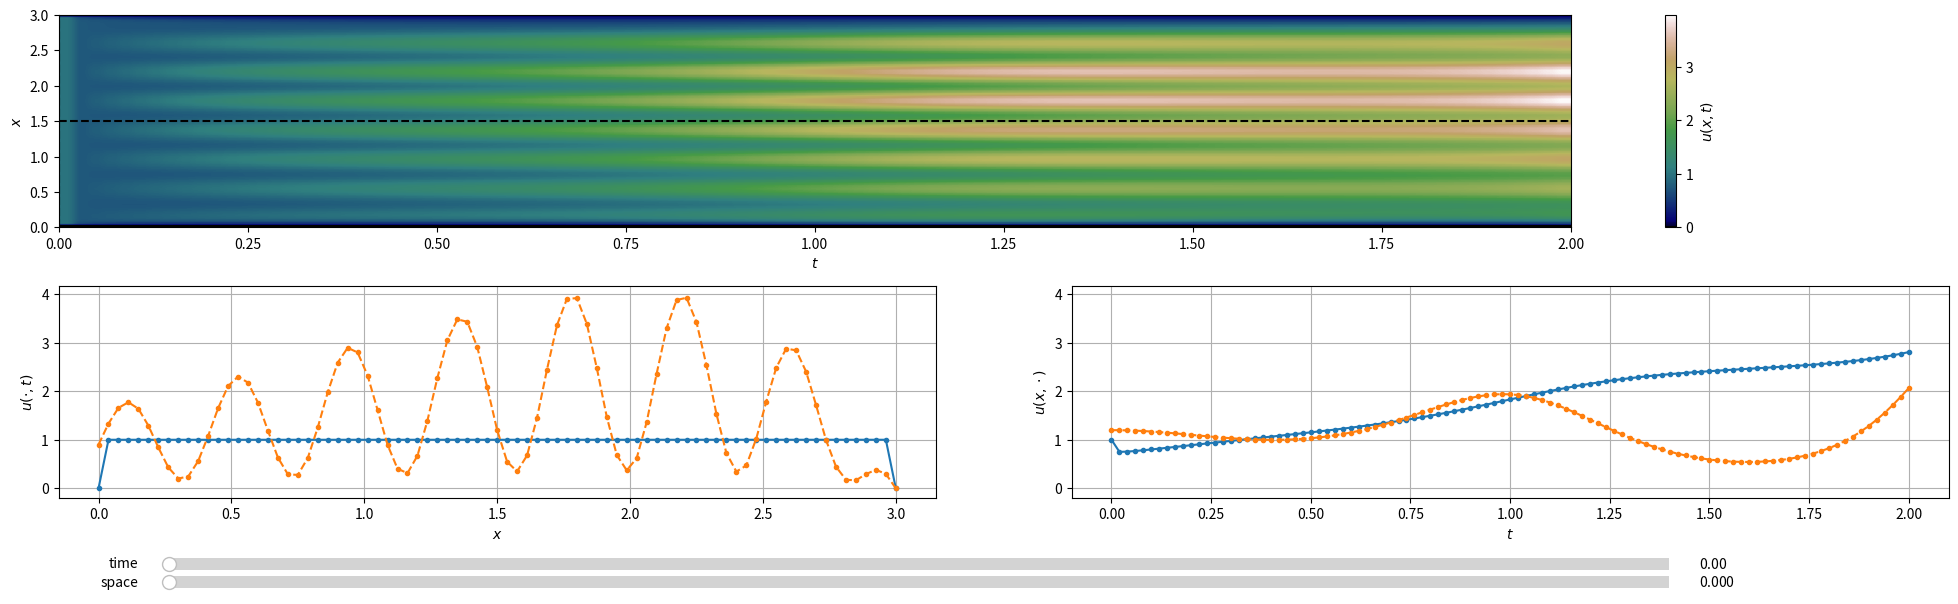

Generate this figure with matplotlib:
import numpy as np
from scipy import sparse
from scipy.special import gamma
import datetime


b_fun = lambda k, alpha: (np.power(k+1, 1-alpha)-np.power(k, 1-alpha))/gamma(2-alpha)
f_fun = lambda t, x: np.outer((np.abs(b-x)*np.exp(x))*(0.3 + np.sin(15*x)/4), np.exp(-t*0.5*np.sin(5*t)))


alpha = 0.8
phi = 0.5
beta = 0.5
nu = 0.01

T = 2.0
N = 101
h = T/(N-1); print(f'h = {h}')
time = np.linspace(0.0, T, N)

a = 0
b = 3.0
M = 81
x = np.linspace(a, b, M)
dx = x[1]-x[0]

L  = sparse.diags([-2.0*np.ones(M-2), np.ones(M-3), np.ones(M-3)], [0, -1, 1])
Id = sparse.diags(np.ones(M-2), 0)

u = np.zeros((M, N)) #(x, t)
# f = np.zeros_like(u)
f = f_fun(np.linspace(0.0, T, N), x)

u[:,0] = 1.0 + 0.0*x
u[0,0] = 0.0
u[-1,0] = 0.0

for n in range(1, N):
    halpha = np.power(h, 1-alpha)
    NUeq = nu*h/np.square(dx)

    bb = b_fun(n-np.arange(1,n+1), alpha)

    A = (phi + bb[-1]*halpha)*Id - NUeq*L

    y = np.sum(u[:,1:n], axis=1)

    f1 = (NUeq*L) @ y[1:-1]
    f2 = halpha*(u[1:-1,1:n]@bb[:-1])
    f3 = (phi + beta*(((n*h)**(1-alpha))/gamma(2-alpha)))*u[1:-1,0]
    f4 = h*np.sum(f[1:-1,1:n], axis=1)

    fBC = np.zeros(M-2)    
    fBC[0]  = (h*nu/(dx**2))*(u[0,0] + y[0])
    fBC[-1] = (h*nu/(dx**2))*(u[-1,0] + y[-1])

    u[1:-1,n] = sparse.linalg.spsolve(A, f1 - f2 + f3 + f4 + fBC)
    u[0,n]  = u[0,0]
    u[-1,n] = u[-1,0]



# SAVING SOLUTION
if False:
    params = {
        'T':T,
        'N':N,
        'a':a,
        'b':b,
        'M':M,
        'alpha':alpha,
        'phi':phi,
        'beta':beta,
        'nu':nu,
    }
    np.savez(f'./results/u_{datetime.datetime.now().strftime("%Y-%d-%m_%H-%M-%S")}.npz', u=u, f=f, params=params)



# PLOTTING
if True:
    import matplotlib.gridspec as gridspec
    import matplotlib.pyplot as plt
    from matplotlib.widgets import Slider, TextBox

    fig = plt.figure(figsize=(20,6))
    gs = gridspec.GridSpec(2, 2)

    def update_time(val):
        val = float(val)
        line_u_time.set_ydata(u[:,int(u.shape[1]*val/T)])
        line_f_time.set_ydata(f[:,int(u.shape[1]*val/T)])
        line_im_space.set_xdata([val,val])
    ax_time = fig.add_subplot(gs[1, 0])
    ax_time.set_ylim([np.min(u)-0.05*np.abs(np.max(u)),  np.max(u)+0.05*np.abs(np.max(u))])
    line_u_time, = ax_time.plot(x, u[:,0], '.-' , label='u')
    line_f_time, = ax_time.plot(x, f[:,0], '.--', label='f')
    ax_time.set_xlabel(r'$x$')
    ax_time.set_ylabel(r'$u(\cdot,t)$')
    ax_time.grid()
    ax_time_slider = fig.add_axes([0.1, 0.04, 0.75, 0.04])
    slider_time = Slider(ax_time_slider, 'time', 0, T-0.99*h, valinit=0, valstep=h)
    slider_time.on_changed(update_time)
    

    def update_space(val):
        val = float(val)
        line_u_space.set_ydata(u[int(u.shape[0]*val/(b-a)),:])
        line_f_space.set_ydata(f[int(u.shape[0]*val/(b-a)),:])
        line_im_time.set_ydata([val,val])
    ax_space = fig.add_subplot(gs[1, 1])
    ax_space.set_ylim([np.min(u)-0.05*np.abs(np.max(u)), np.max(u)+0.05*np.abs(np.max(u))])
    line_u_space, = ax_space.plot(time, u[int(u.shape[0]/2),:], '.-', label='u')
    line_f_space, = ax_space.plot(time, f[int(u.shape[0]/2),:], '.--', label='f')
    ax_space.set_xlabel(r'$t$')
    ax_space.set_ylabel(r'$u(x,\cdot)$')
    ax_space.grid()
    ax_space_slider = fig.add_axes([0.1, 0.01, 0.75, 0.04])
    slider_space = Slider(ax_space_slider, 'space', a, b-0.99*dx, valinit=0, valstep=dx)
    slider_space.on_changed(update_space)


    ax_imshow = fig.add_subplot(gs[0, :])
    ims = ax_imshow.imshow(u, cmap='gist_earth', aspect='auto', origin='lower', extent=(0.0, T, a, b))
    cbar = fig.colorbar(ims)
    cbar.set_label(r'$u(x,t)$')
    line_im_space, = ax_imshow.plot([0.0,0.0],[a,b], 'k--')
    line_im_time, = ax_imshow.plot([0.0,T],[0.5*(a+b),0.5*(a+b)], 'k--')
    ax_imshow.set_xlabel(r'$t$')
    ax_imshow.set_ylabel(r'$x$')

    # axbox = fig.add_axes([0.2, 0.06, 0.3, 0.07])
    # text_box = TextBox(axbox, "Time", textalignment="left")
    # text_box.on_submit(update)
    # text_box.set_val(0)
    # fig.align_labels()
    plt.subplots_adjust(
        top=0.975,
        bottom=0.17,
        left=0.045,
        right=0.99,
        hspace=0.275,
        wspace=0.155
    )
    plt.show()